5-way image classification set "images" from GitHub (JunmyeongPark/yolo26_kant); label vocabulary: knob, sign green, sign off, sign red, sign yellow.

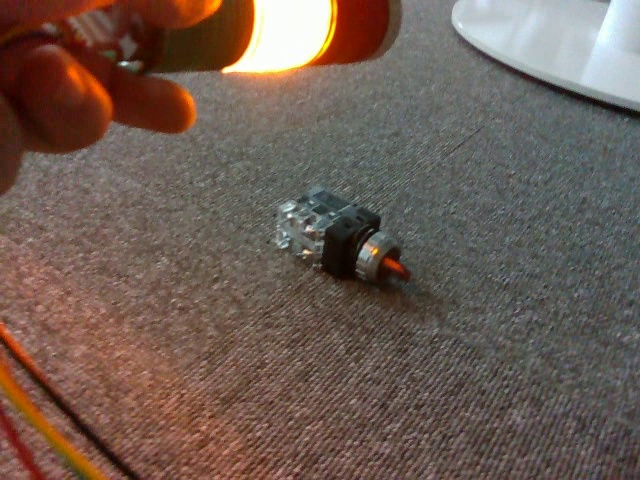
Label: knob

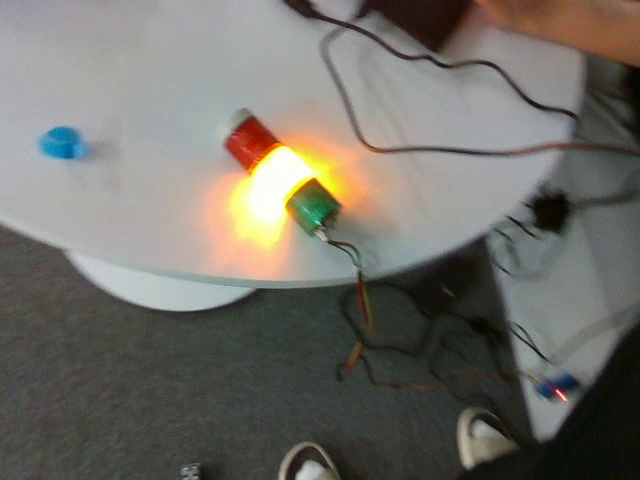
Label: sign yellow

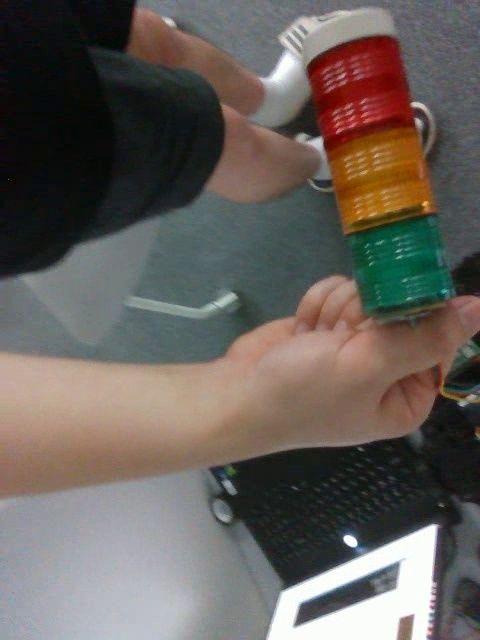
Label: sign off

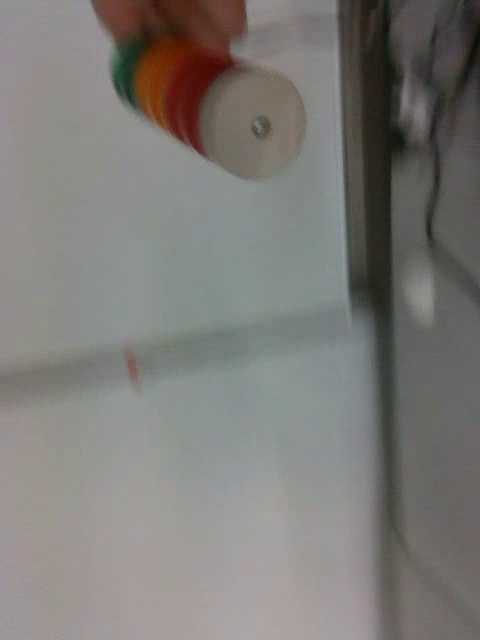
Label: sign off

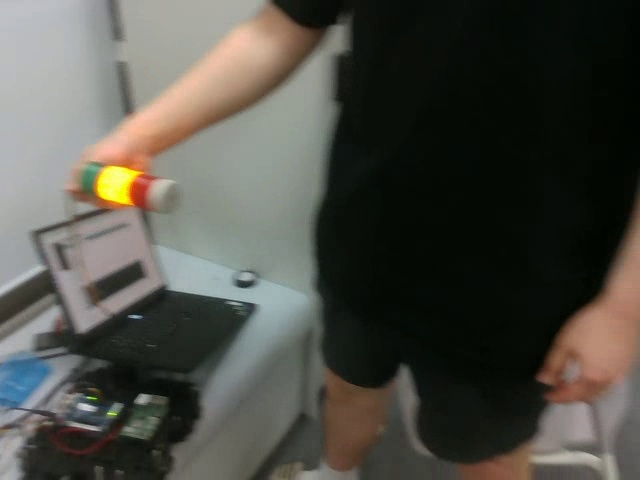
Label: sign yellow

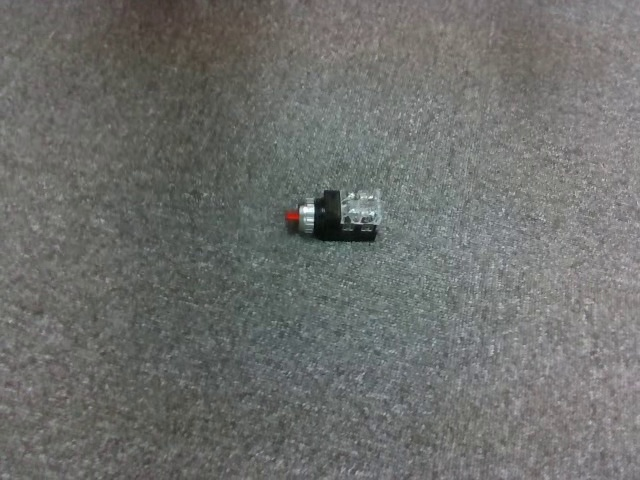
Label: knob
